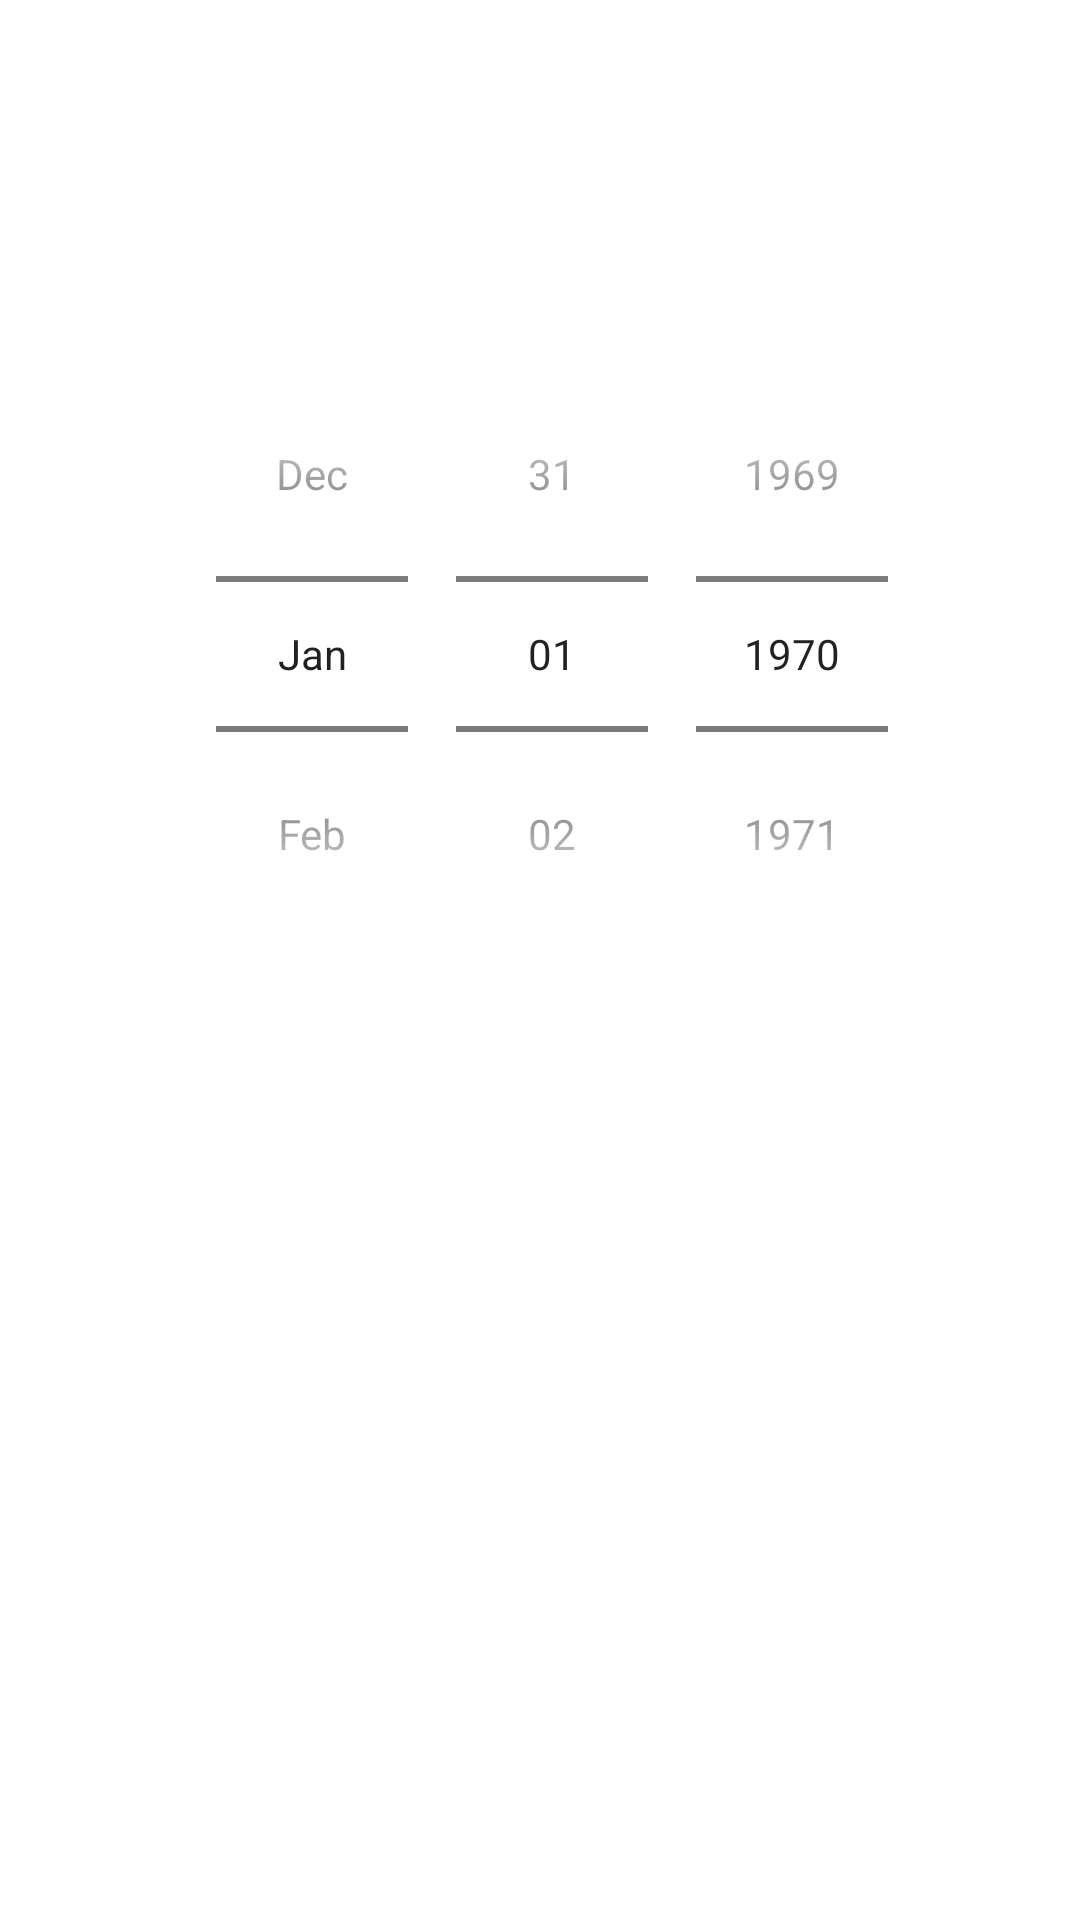

The Android layout XML behind this screen, and the referenced resources:
<!-- AndroidManifest.xml: application theme Theme.BookMyFlight -->
<!-- res/layout/deneme.xml -->
<?xml version="1.0" encoding="utf-8"?>
<androidx.constraintlayout.widget.ConstraintLayout xmlns:android="http://schemas.android.com/apk/res/android"
    xmlns:app="http://schemas.android.com/apk/res-auto"
    xmlns:tools="http://schemas.android.com/tools"
    android:layout_width="match_parent"
    android:layout_height="match_parent">


    <DatePicker
        android:id="@+id/datePicker1"
        android:layout_width="wrap_content"
        android:layout_height="wrap_content"
        android:layout_marginStart="64dp"
        android:layout_marginTop="112dp"
        android:calendarViewShown="false"
        android:datePickerMode="spinner"
        app:layout_constraintStart_toStartOf="parent"
        app:layout_constraintTop_toTopOf="parent" />

</androidx.constraintlayout.widget.ConstraintLayout>
<!-- resources referenced by this layout -->
<resources>
  <style name="Theme.BookMyFlight" parent="Theme.MaterialComponents.DayNight.NoActionBar">
          
          <item name="colorPrimary">@color/purple_500</item>
          <item name="colorPrimaryVariant">@color/purple_700</item>
          <item name="colorOnPrimary">@color/white</item>
          
          <item name="colorSecondary">@color/teal_200</item>
          <item name="colorSecondaryVariant">@color/teal_700</item>
          <item name="colorOnSecondary">@color/black</item>
          
          <item name="android:statusBarColor" tools:targetApi="l">?attr/colorPrimaryVariant</item>
          
      </style>
  <color name="purple_500">#FF6200EE</color>
  <color name="purple_700">#FF3700B3</color>
  <color name="white">#FFFFFFFF</color>
  <color name="teal_200">#FF03DAC5</color>
  <color name="teal_700">#FF018786</color>
  <color name="black">#FF000000</color>
</resources>
